Run: headless pygame with SDL's dummy video driver; simulated clock (each Clock.tick advances the game by its frame time, no real sleeping); random seed 0; keys injected as events and as key.get_pressed() state; mouse plan: one left click at the window centre at the start of phase 2, then a move to the lower-right quarter at the start of phase 3.
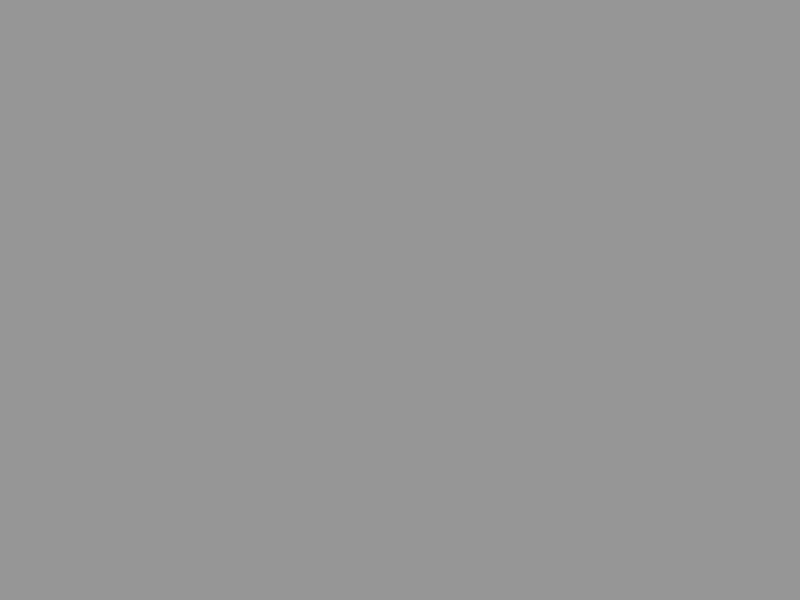
Frame 1 of 4 · flips 1–60 · no input
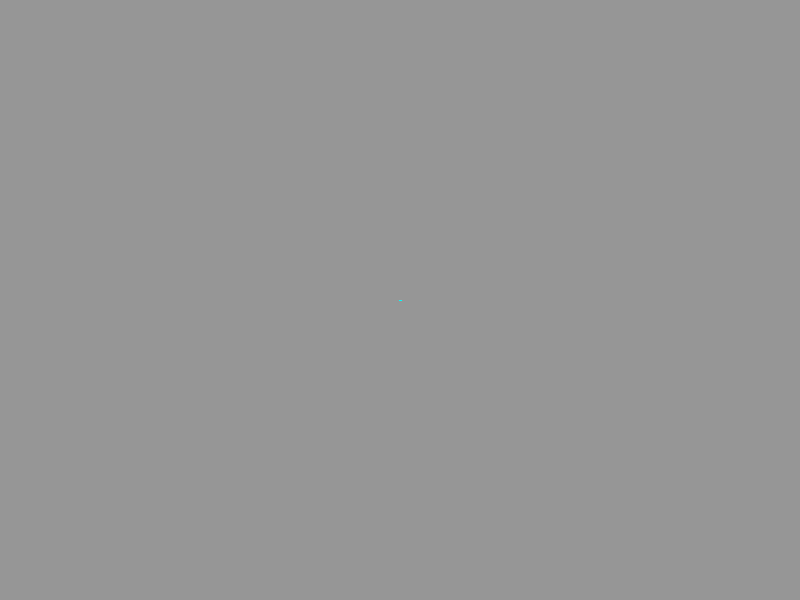
Frame 2 of 4 · flips 61–180 · clicked the window centre · tapped SPACE, RETURN · held RIGHT (→), D
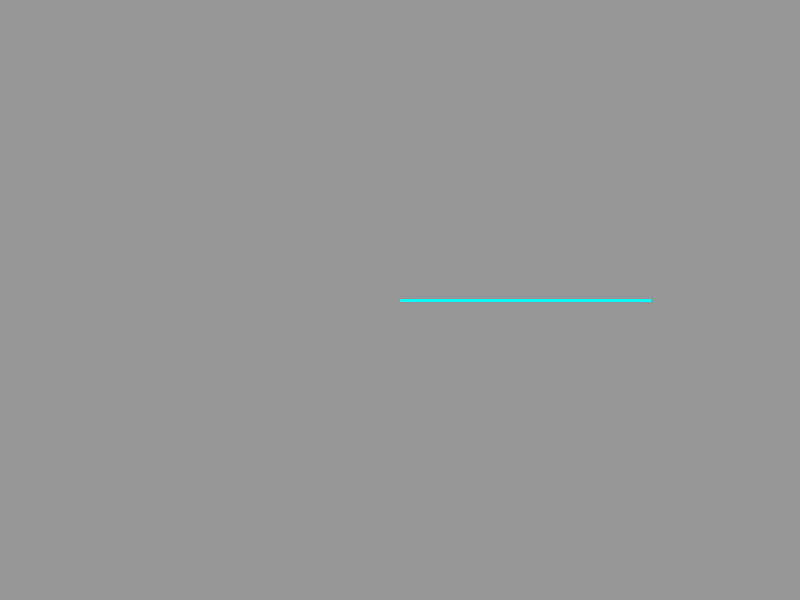
Frame 3 of 4 · flips 181–300 · moved the mouse to the lower-right quarter · held DOWN (↓), S
Frame 4 of 4 · flips 301–420 · held LEFT (←), A, UP (↑), W · screen unchanged from frame 3, image omitted

The pygame program that drew these frames:

import pygame
import copy


def snapToGrid(x, y, gridspace):
	if (x % gridspace < gridspace / 2):
		x = x - (x % gridspace)
	else:
		x = (x + gridspace)  - (x % gridspace)
	if (y % gridspace < gridspace / 2):
		y = y - (y % gridspace)
	else:
		y = (y + gridspace) - (y % gridspace)
	return x,y

def flatten(listOfLists):
	"Flatten one level of nesting"
	z = [x for sublist in listOfLists for x in sublist]
	return z

def initalize():
	global gameDisplay
	global clock
	pygame.init()
	clock = pygame.time.Clock()
	gameDisplay = pygame.display.set_mode((800, 600))
	pygame.display.set_caption("nema-zag circuit simulator 2000 😎")

def render():
	global componentOrientation
	gameDisplay.fill((150,150,150))

	#Render components/wires currently being edited
	if drawingLine:
		if abs(initialCoordinates[0] - gridCoordinates[0]) >= abs(initialCoordinates[1] - gridCoordinates[1]):
			componentOrientation = 0
			pygame.draw.line(gameDisplay, (0,255,255), initialCoordinates, [gridCoordinates[0], initialCoordinates[1]],3)
		else:
			componentOrientation = 1
			pygame.draw.line(gameDisplay, (0,255,255), initialCoordinates, [initialCoordinates[0], gridCoordinates[1]],3)
	
	if drawingComponenet:
		if componentOrientation == 0:
			pygame.draw.rect(gameDisplay, (0,150,255), [gridCoordinates[0] - 25, gridCoordinates[1] - 5, 50, 10])
		if componentOrientation == 1:
			pygame.draw.rect(gameDisplay, (0,150,255), [gridCoordinates[0] - 5, gridCoordinates[1] - 25, 10, 50])

	#Render current components/wires
	if len(lines) > 0:
		for i in lines :
			pygame.draw.line(gameDisplay, (0, 255, 255), i[0], i[1],3)
	
	if len(components) > 0:
		for i in components:
			pygame.draw.rect(gameDisplay, (0,150,255), flatten(i))

	pygame.display.update()

def checkEvents():
	global killApp
	global drawingLine
	global drawingComponenet
	global initialCoordinates
	global componentOrientation
	global gridCoordinates
	global lines
	global components
	global verticalWire
	for event in pygame.event.get():
		if event.type == pygame.QUIT:
			killApp = True
		if event.type == pygame.MOUSEMOTION:
			gridCoordinates = snapToGrid(event.pos[0],event.pos[1],25)
		if event.type == pygame.KEYDOWN:
			if event.key == pygame.K_c:
				if drawingComponenet == False:
					drawingComponenet = True
		if event.type == pygame.KEYDOWN:
			if event.key == pygame.K_r:
				if componentOrientation ==0:
					componentOrientation = 1
				elif componentOrientation ==1:
					componentOrientation = 0
		if event.type == pygame.MOUSEBUTTONUP:
			if drawingLine == False and drawingComponenet == False :
				initialCoordinates = copy.copy(gridCoordinates)
				drawingLine = True
			elif drawingLine == True:
				if (componentOrientation):
					lines.append([initialCoordinates, [initialCoordinates[0], gridCoordinates[1]]])
				else:
					lines.append([initialCoordinates, [gridCoordinates[0], initialCoordinates[1]]])
				drawingLine = False
			if drawingComponenet == True:
				drawingComponenet = False
				if componentOrientation ==0:
					components.append([[gridCoordinates[0] - 25, gridCoordinates[1] - 5], [50, 10]])
				if componentOrientation ==1:
					components.append([[gridCoordinates[0] - 5, gridCoordinates[1] - 25], [10, 50]])

def kill():
	pygame.quit()

# clock = 0
# gameDisplay = None
killApp = False
drawingLine = False
drawingComponenet = False
initialCoordinates = [0, 0]
componentOrientation = 0 #0->H 1->v
gridCoordinates = [0, 0]
lines = []
components = []
verticalWire = False

initalize()

#main loop
while not killApp:
	checkEvents()
	render()
	clock.tick(60)

kill()
